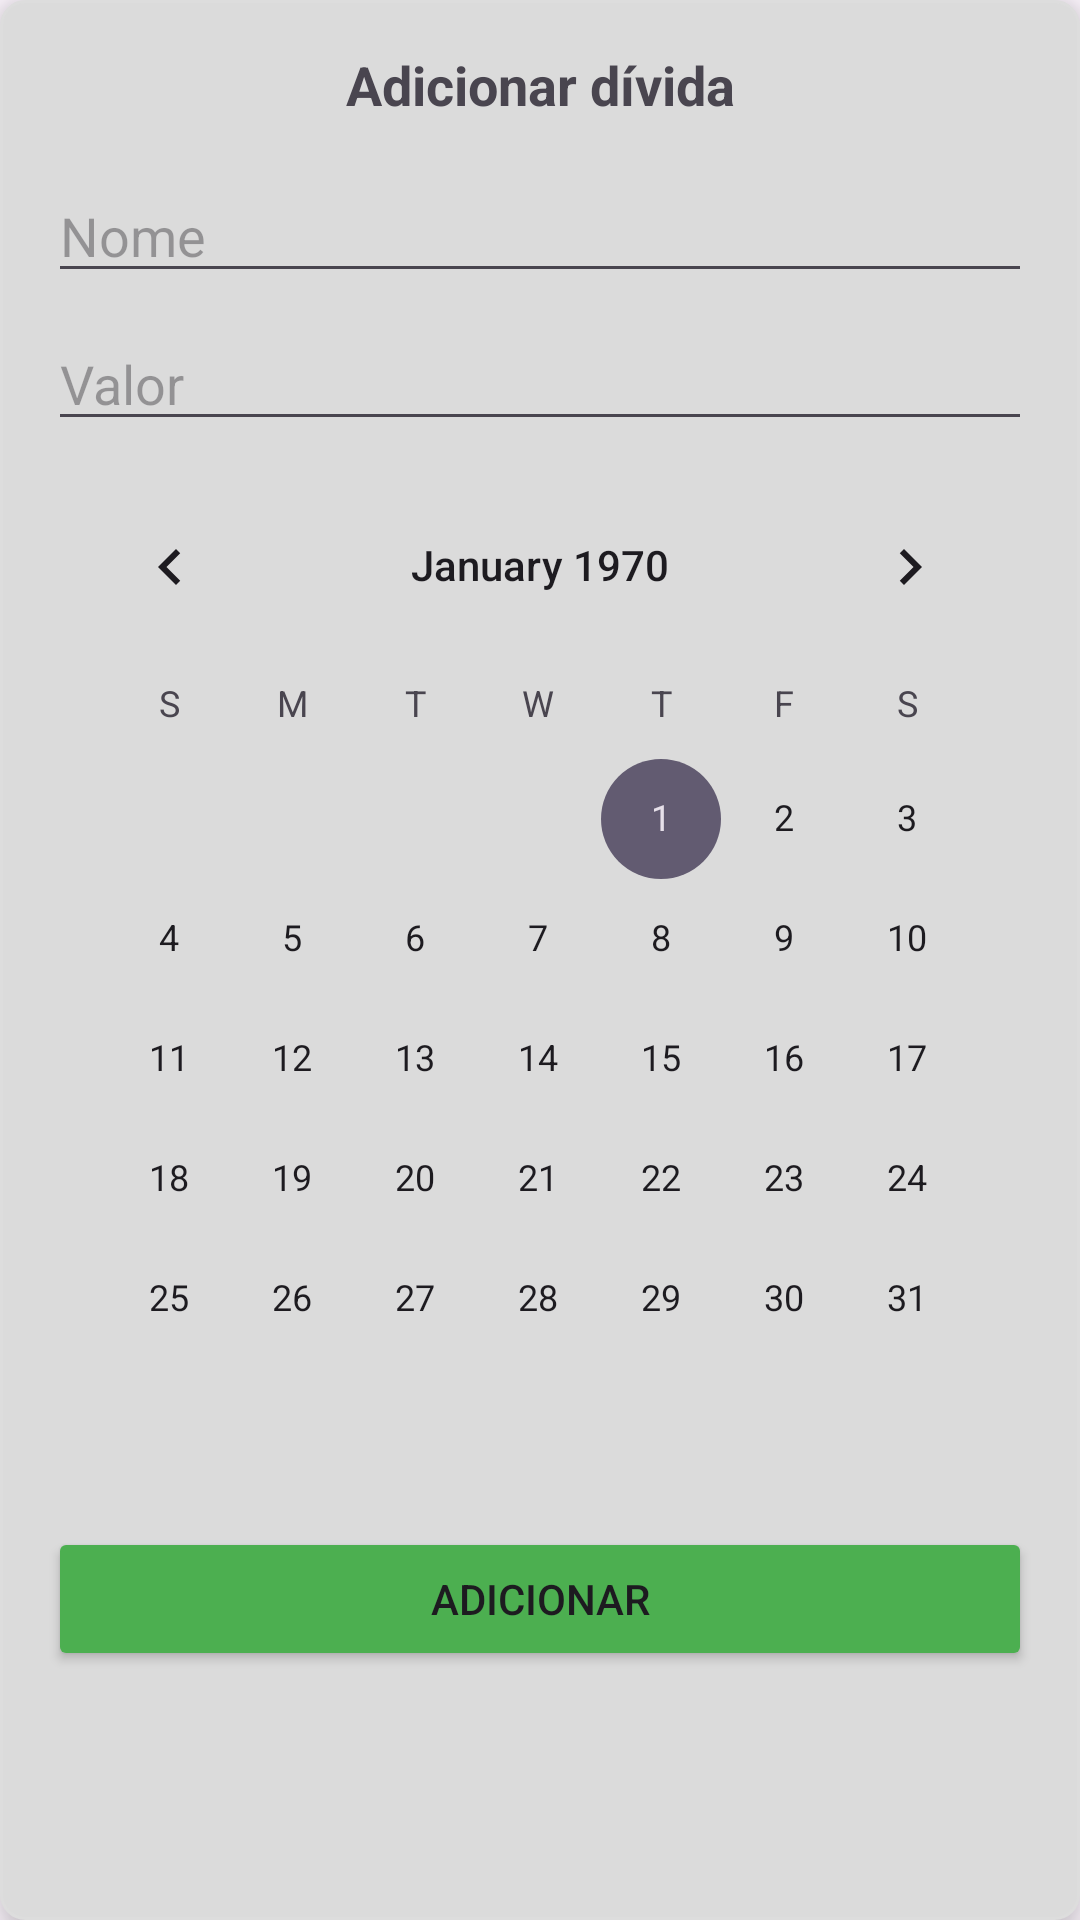

Write the Android layout XML for this screen, with the resource values it uses.
<!-- AndroidManifest.xml: application theme Theme.MinhasDividas -->
<!-- res/layout/popup_add_item.xml -->
<?xml version="1.0" encoding="utf-8"?>
<LinearLayout xmlns:android="http://schemas.android.com/apk/res/android"
    android:layout_width="300dp"
    android:layout_height="wrap_content"
    android:orientation="vertical"
    android:padding="16dp"
    android:background="@drawable/bg_popup_rounded"
    android:elevation="8dp">

    <TextView
        android:layout_width="match_parent"
        android:layout_height="wrap_content"
        android:text="Adicionar dívida"
        android:textSize="18sp"
        android:textStyle="bold"
        android:gravity="center"
        android:layout_marginBottom="16dp"/>

    <EditText
        android:id="@+id/etName"
        android:layout_width="match_parent"
        android:layout_height="wrap_content"
        android:hint="Nome"
        android:inputType="text"/>

    <EditText
        android:id="@+id/etAmount"
        android:layout_width="match_parent"
        android:layout_height="wrap_content"
        android:hint="Valor"
        android:inputType="text"
        android:layout_marginTop="8dp"/>

    <CalendarView
        android:id="@+id/etDate"
        android:layout_width="match_parent"
        android:layout_height="wrap_content"
        android:hint="Data de pagamento"
        android:inputType="text"
        android:layout_marginTop="8dp"/>

    <Button
        android:id="@+id/btnAdd"
        android:layout_width="match_parent"
        android:layout_height="wrap_content"
        android:text="Adicionar"
        android:layout_marginTop="16dp"
        android:backgroundTint="#4CAF50"/>
</LinearLayout>
<!-- resources referenced by this layout -->
<resources>
  <!-- drawable bg_popup_rounded (drawable) -->
  <?xml version="1.0" encoding="utf-8"?>
  <shape xmlns:android="http://schemas.android.com/apk/res/android">
      <solid android:color="#DBDBDB"/>
      <corners android:radius="8dp"/>
      <stroke android:width="1dp" android:color="#DDDDDD"/>
  </shape>
  <style name="Theme.MinhasDividas" parent="Base.Theme.MinhasDividas" />
  <style name="Base.Theme.MinhasDividas" parent="Theme.Material3.DayNight.NoActionBar">
          
          
      </style>
</resources>
